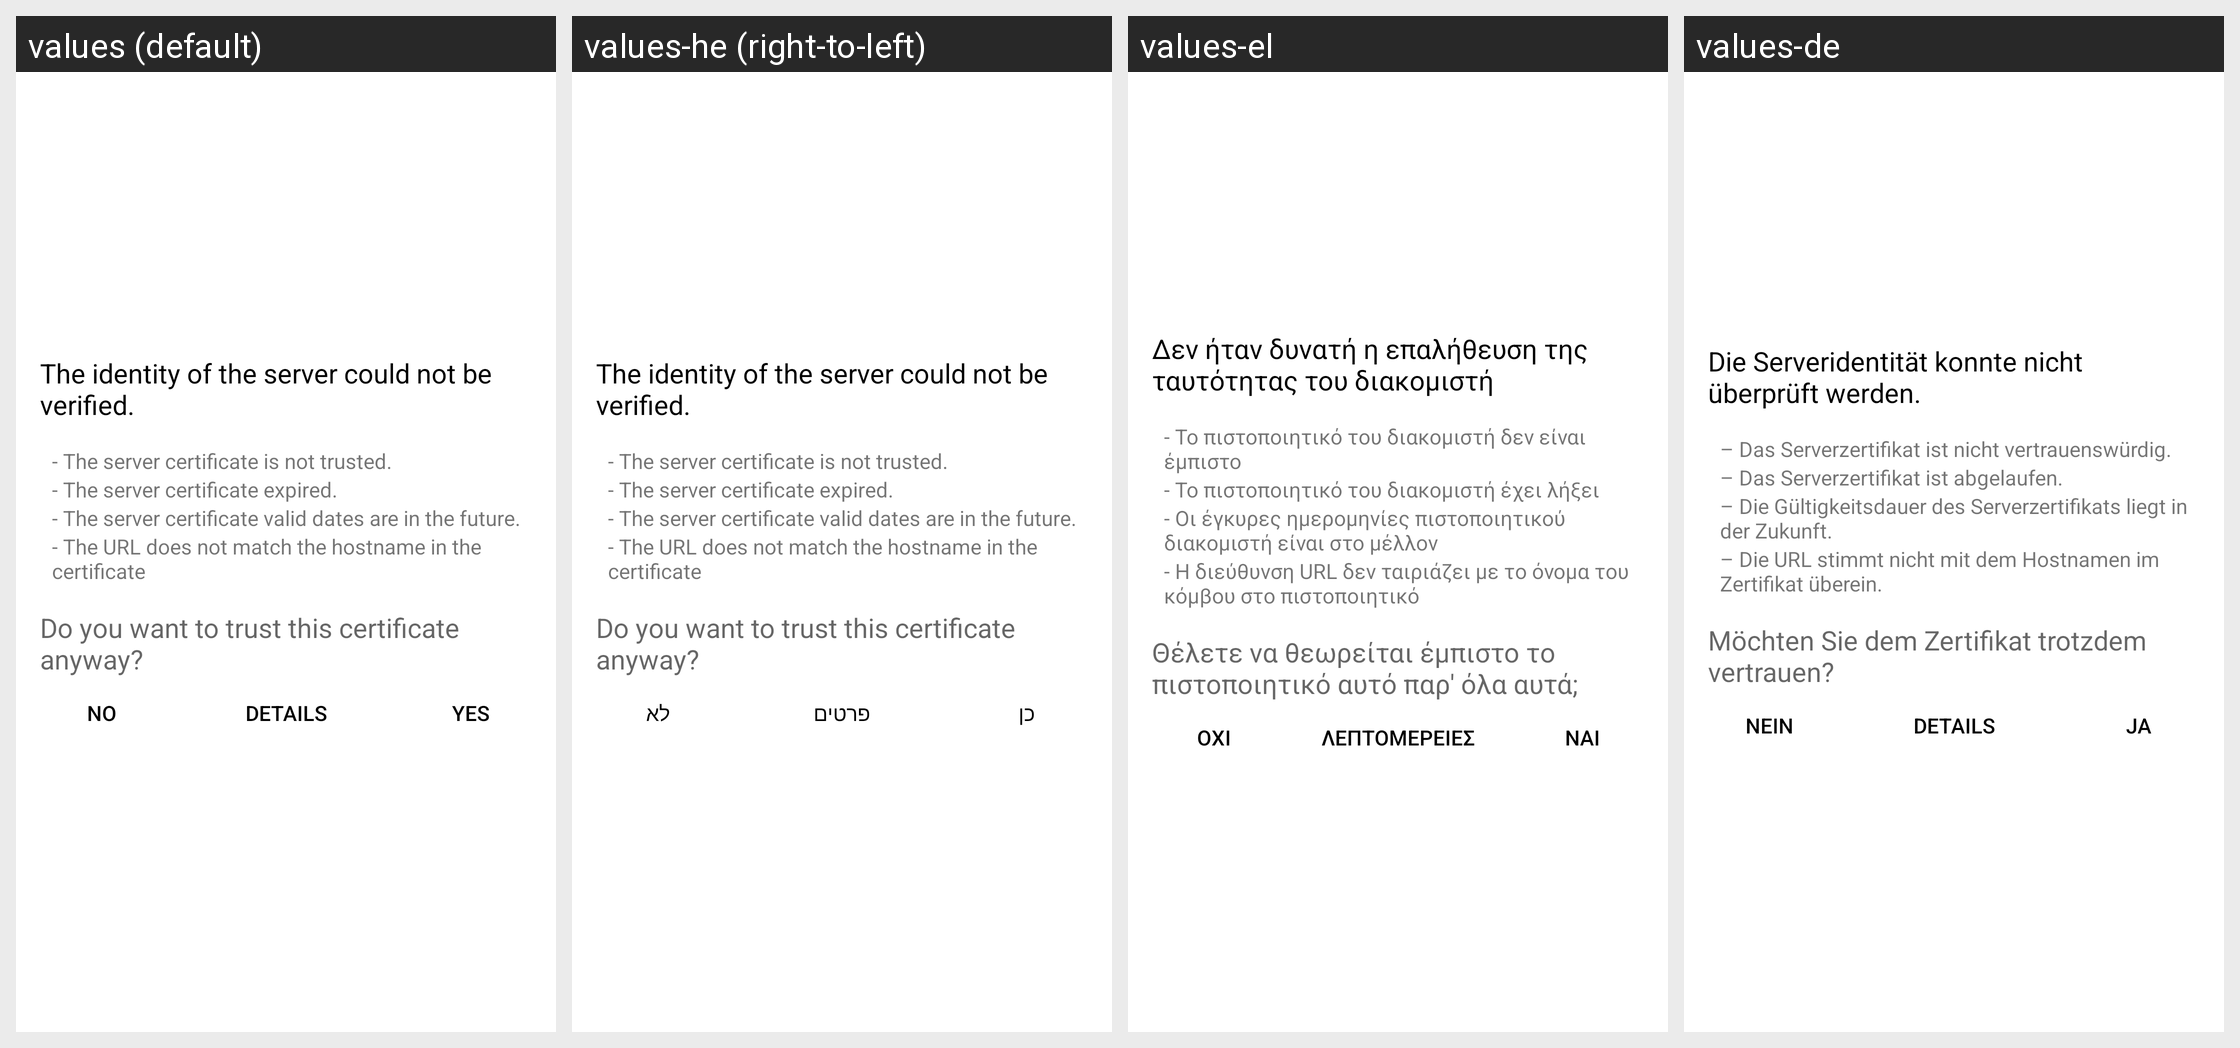

Translations of the strings shown on this Android screen, per locale in the grid:
Android screen res/layout/ssl_validator_layout.xml rendered under 4 locales, left to right: values (default), values-he (right-to-left), values-el, values-de. Device: Nexus 5 (rendered at 1080×1920; each locale shown at half size, 540×960, under a caption strip naming it); theme Theme.openCloud.Toolbar.
Other locales in the repository, not shown: values-cs, values-es, values-fr, values-it, values-nl, values-nn, values-no, values-pl, values-pt, values-ru, values-sv, values-tr, values-zh.
Strings drawn on this screen, with the default value and each locale's value (text and hints the layout hard-codes, and strings that could not be matched under every locale, appear in the picture but are not listed):

ssl_validator_header
  values: The identity of the server could not be verified.
  values-he: The identity of the server could not be verified.  [not translated; the default value is used]
  values-el: Δεν ήταν δυνατή η επαλήθευση της ταυτότητας του διακομιστή
  values-de: Die Serveridentität konnte nicht überprüft werden.

ssl_validator_reason_cert_not_trusted
  values: - The server certificate is not trusted.
  values-he: - The server certificate is not trusted.  [not translated; the default value is used]
  values-el: - Το πιστοποιητικό του διακομιστή δεν είναι έμπιστο
  values-de: – Das Serverzertifikat ist nicht vertrauenswürdig.

ssl_validator_reason_cert_expired
  values: - The server certificate expired.
  values-he: - The server certificate expired.  [not translated; the default value is used]
  values-el: - Το πιστοποιητικό του διακομιστή έχει λήξει
  values-de: – Das Serverzertifikat ist abgelaufen.

ssl_validator_reason_cert_not_yet_valid
  values: - The server certificate valid dates are in the future.
  values-he: - The server certificate valid dates are in the future.  [not translated; the default value is used]
  values-el: - Οι έγκυρες ημερομηνίες πιστοποιητικού διακομιστή είναι στο μέλλον
  values-de: – Die Gültigkeitsdauer des Serverzertifikats liegt in der Zukunft.

ssl_validator_reason_hostname_not_verified
  values: - The URL does not match the hostname in the certificate
  values-he: - The URL does not match the hostname in the certificate  [not translated; the default value is used]
  values-el: - Η διεύθυνση URL δεν ταιριάζει με το όνομα του κόμβου στο πιστοποιητικό
  values-de: – Die URL stimmt nicht mit dem Hostnamen im Zertifikat überein.

ssl_validator_question
  values: Do you want to trust this certificate anyway?
  values-he: Do you want to trust this certificate anyway?  [not translated; the default value is used]
  values-el: Θέλετε να θεωρείται έμπιστο το πιστοποιητικό αυτό παρ' όλα αυτά;
  values-de: Möchten Sie dem Zertifikat trotzdem vertrauen?

common_no
  values: No
  values-he: לא
  values-el: Όχι
  values-de: Nein

ssl_validator_btn_details_see
  values: Details
  values-he: פרטים
  values-el: Λεπτομέρειες
  values-de: Details

common_yes
  values: Yes
  values-he: כן
  values-el: Ναι
  values-de: Ja
